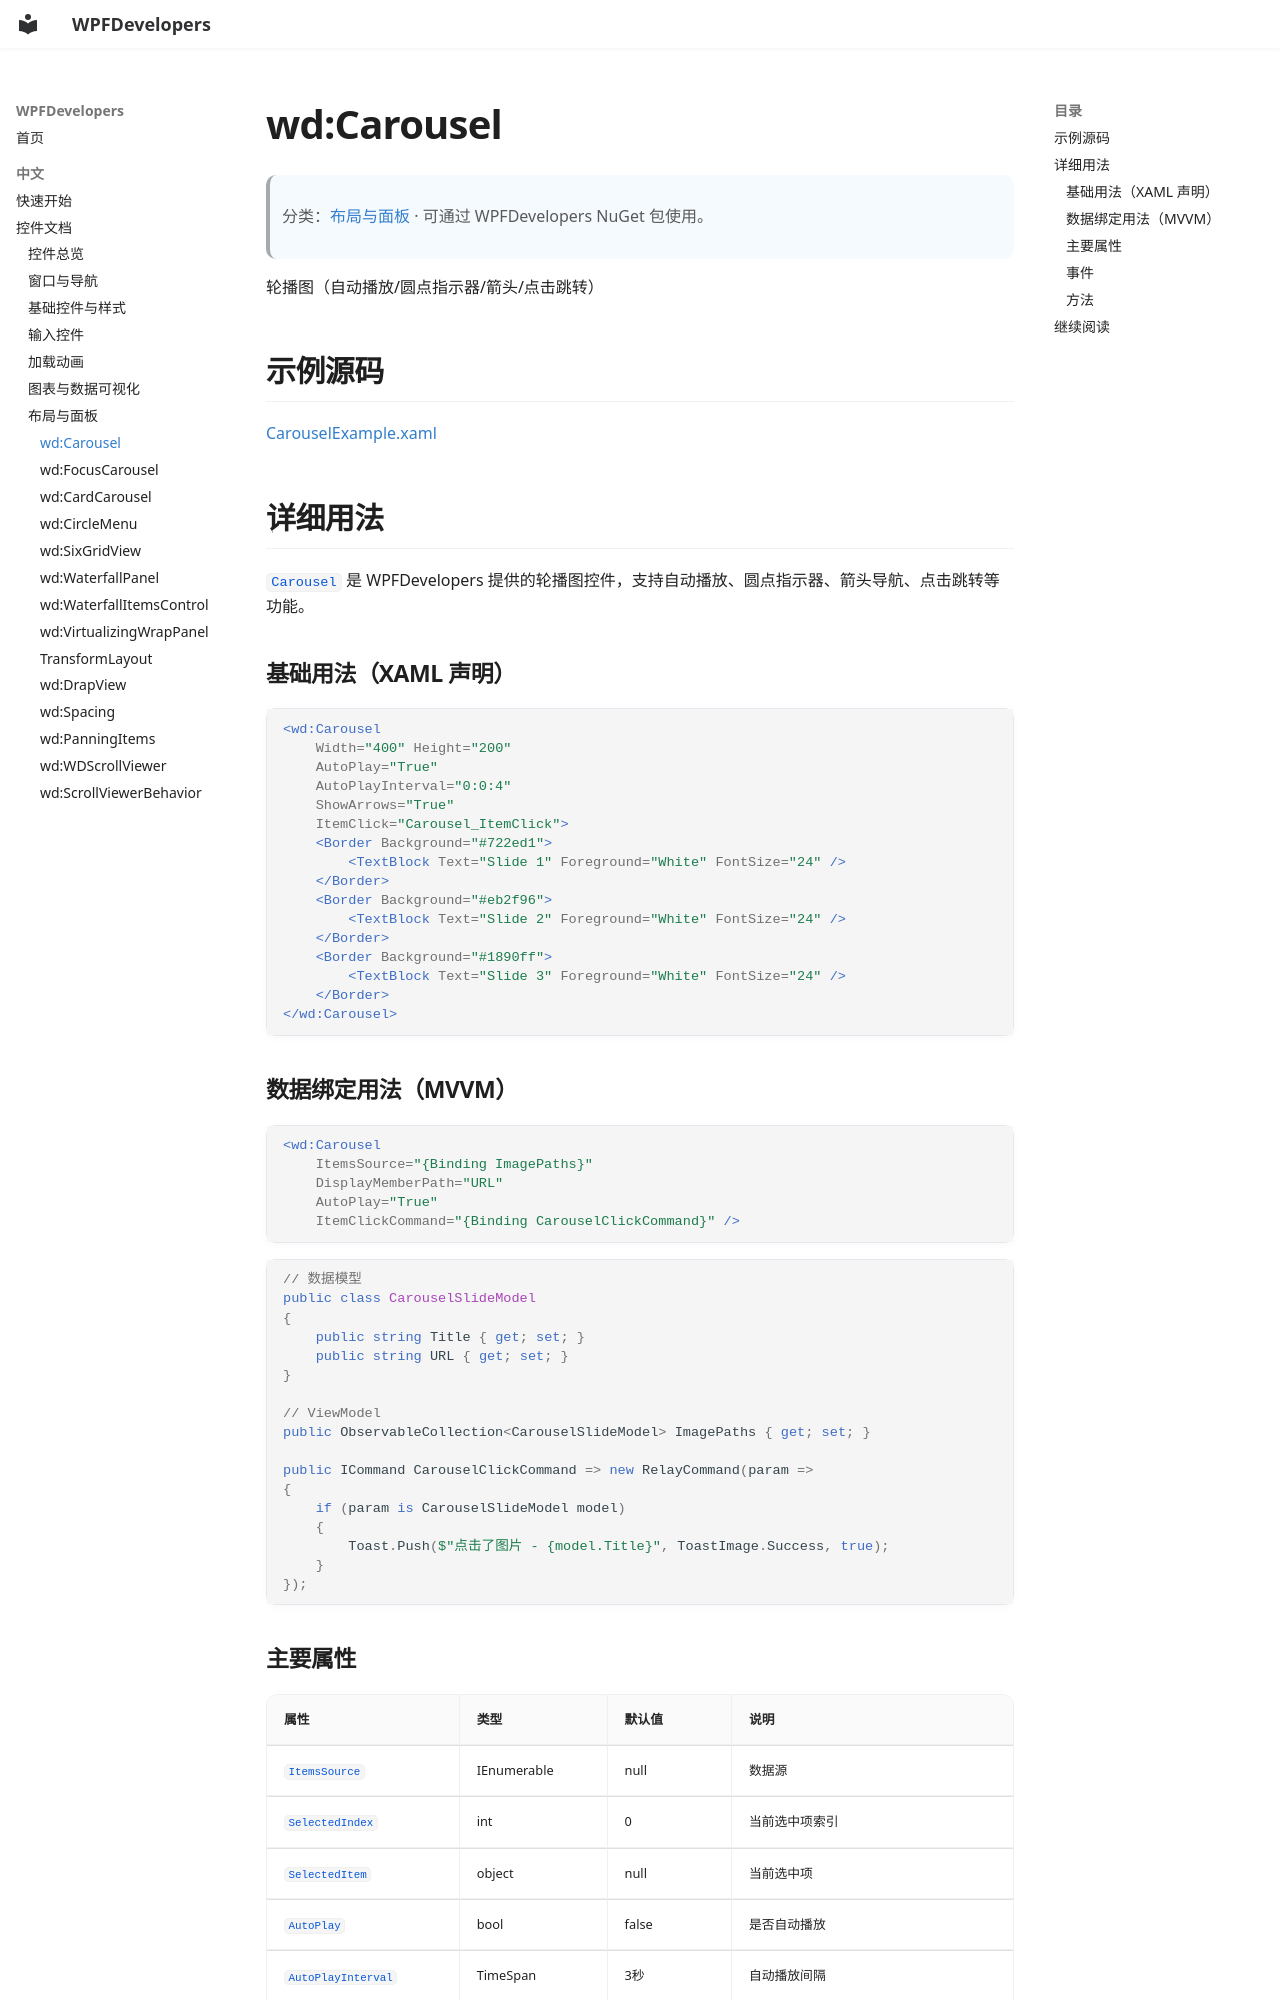

repository: WPFDevelopersOrg/WPFDevelopers · page: zh/controls/layouts-panels/carousel/index.html · generator: mkdocs

# wd:Carousel

> 分类：[布局与面板](../index.md#layouts-panels) · 可通过 WPFDevelopers NuGet 包使用。

轮播图（自动播放/圆点指示器/箭头/点击跳转）

## 示例源码

[CarouselExample.xaml](https://github.com/WPFDevelopersOrg/WPFDevelopers/blob/master/src/WPFDevelopers.Samples.Shared/ExampleViews/CarouselExample.xaml)

## 详细用法

`Carousel` 是 WPFDevelopers 提供的轮播图控件，支持自动播放、圆点指示器、箭头导航、点击跳转等功能。

### 基础用法（XAML 声明）

```xml
<wd:Carousel
    Width="400" Height="200"
    AutoPlay="True"
    AutoPlayInterval="0:0:4"
    ShowArrows="True"
    ItemClick="Carousel_ItemClick">
    <Border Background="#722ed1">
        <TextBlock Text="Slide 1" Foreground="White" FontSize="24" />
    </Border>
    <Border Background="#eb2f96">
        <TextBlock Text="Slide 2" Foreground="White" FontSize="24" />
    </Border>
    <Border Background="#1890ff">
        <TextBlock Text="Slide 3" Foreground="White" FontSize="24" />
    </Border>
</wd:Carousel>
```

### 数据绑定用法（MVVM）

```xml
<wd:Carousel
    ItemsSource="{Binding ImagePaths}"
    DisplayMemberPath="URL"
    AutoPlay="True"
    ItemClickCommand="{Binding CarouselClickCommand}" />
```

```csharp
// 数据模型
public class CarouselSlideModel
{
    public string Title { get; set; }
    public string URL { get; set; }
}

// ViewModel
public ObservableCollection<CarouselSlideModel> ImagePaths { get; set; }

public ICommand CarouselClickCommand => new RelayCommand(param =>
{
    if (param is CarouselSlideModel model)
    {
        Toast.Push($"点击了图片 - {model.Title}", ToastImage.Success, true);
    }
});
```
